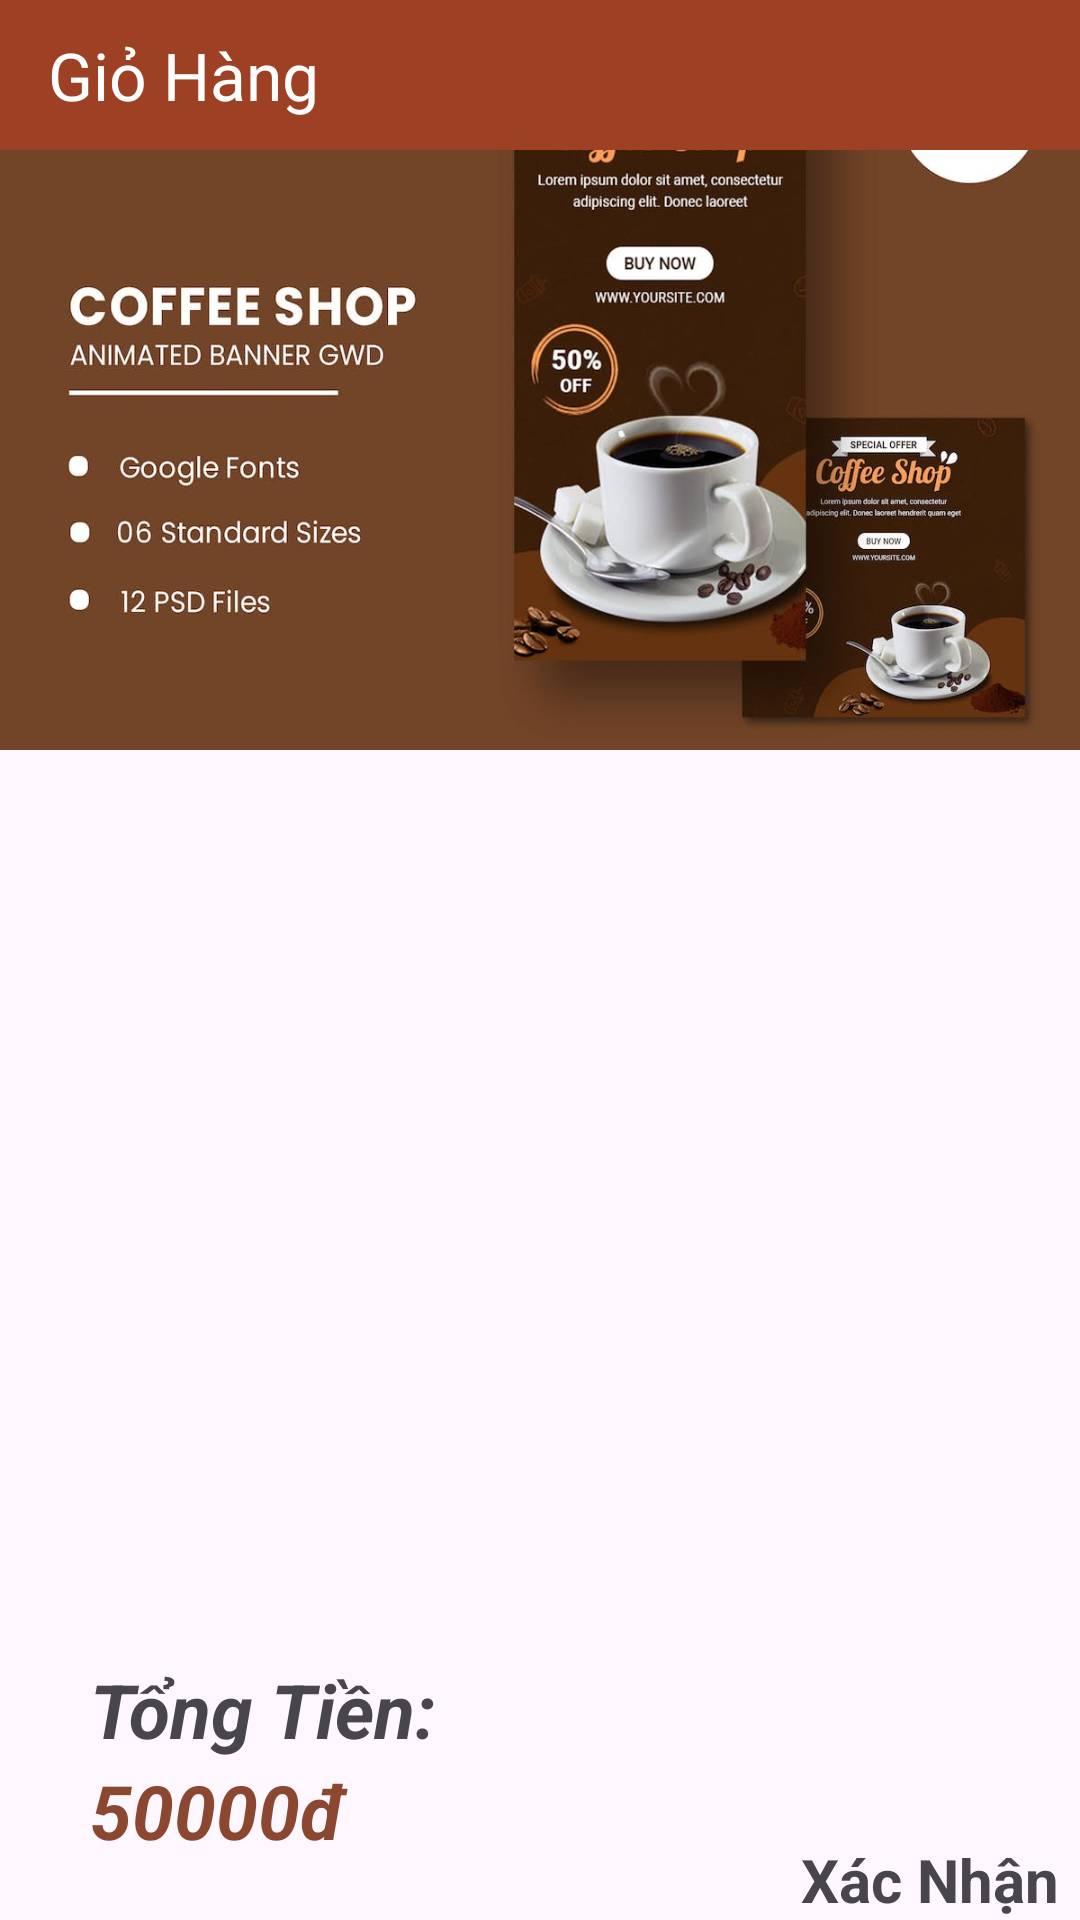

Android layout source for this screen:
<!-- AndroidManifest.xml: application theme Theme.DuAn_1 -->
<!-- res/layout/fragment_cart_.xml -->
<?xml version="1.0" encoding="utf-8"?>
<LinearLayout xmlns:android="http://schemas.android.com/apk/res/android"
    xmlns:app="http://schemas.android.com/apk/res-auto"
    android:layout_width="match_parent"
    android:layout_height="match_parent"
    android:orientation="vertical">

    <LinearLayout
        android:layout_weight="6"
        android:layout_width="match_parent"
        android:layout_height="0dp"
        android:orientation="vertical">
        <androidx.appcompat.widget.Toolbar
            android:layout_width="match_parent"
            android:layout_height="50dp"
            android:background="#9E4023"
            app:title="Giỏ Hàng"
            app:titleTextColor="@color/white" />
        <ImageView
            android:layout_width="match_parent"
            android:layout_height="200dp"
            android:background="@drawable/banner1"
            />
        <LinearLayout
            android:layout_width="match_parent"
            android:layout_height="wrap_content"
            android:background="@drawable/boder_radius_banner"
            android:backgroundTint="#ECECEC"
            >
            <androidx.recyclerview.widget.RecyclerView
                android:id="@+id/recy_fragment_cart_listFood"
                android:layout_width="match_parent"
                android:layout_height="wrap_content"
                android:layout_margin="30dp"
                />

        </LinearLayout>

    </LinearLayout>

    <LinearLayout
        android:layout_width="match_parent"
        android:layout_height="wrap_content"
        android:orientation="horizontal">

        <LinearLayout
            android:layout_width="0dp"
            android:layout_weight="4"
            android:layout_height="wrap_content"
            android:layout_marginHorizontal="30dp"
            android:layout_marginTop="10dp"
            android:orientation="vertical">

            <TextView
                android:layout_width="match_parent"
                android:layout_height="wrap_content"
                android:layout_weight="2"
                android:text="Tổng Tiền: "
                android:textSize="25dp"
                android:textStyle="bold|italic" />

            <TextView
                android:id="@+id/tv_fragment_cart_sumPrice"
                android:layout_width="match_parent"
                android:layout_height="wrap_content"
                android:layout_weight="3"
                android:text="50000đ"
                android:textColor="@color/main_red"
                android:textSize="25dp"
                android:textStyle="italic|bold" />
        </LinearLayout>
        <LinearLayout
            android:orientation="vertical"
            android:layout_weight="2"
            android:layout_width="0dp"
            android:layout_gravity="center"
            android:gravity="center_horizontal"
            android:backgroundTint="@color/main_red"
            android:layout_height="wrap_content">
            <ImageButton
                android:id="@+id/btn_fragment_cart_confirm"
                android:layout_width="70dp"
                android:layout_height="70dp"
                android:backgroundTint="@color/main_red"
                android:background="@drawable/icon_confirm"
                />
            <TextView
                android:layout_width="match_parent"
                android:gravity="center_horizontal"
                android:layout_height="wrap_content"
                android:textSize="20dp"
                android:textStyle="bold"
                android:text="Xác Nhận"
                />
        </LinearLayout>


    </LinearLayout>


</LinearLayout>
<!-- resources referenced by this layout -->
<resources>
  <color name="main_red">#8C4731</color>
  <color name="white">#FFFFFFFF</color>
  <!-- drawable banner1: jpg bitmap (drawable, 59094 bytes) -->
  <style name="Theme.DuAn_1" parent="Base.Theme.DuAn_1" />
  <style name="Base.Theme.DuAn_1" parent="Theme.Material3.DayNight.NoActionBar">
          
          
      </style>
</resources>
